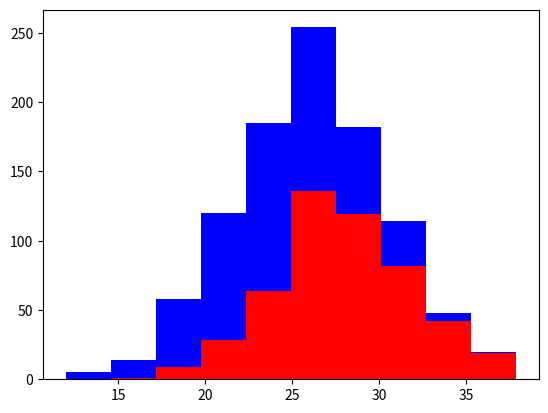

Generate this figure with matplotlib:
import numpy as np
import matplotlib.pyplot as plt

python = 500
javascript = 500

python_array = 28 + 4 * np.random.randn(python)
javascript_array = 24 + 4 * np.random.randn(javascript)

plt.hist([python_array, javascript_array], stacked=True, color = ['r', 'b'])
plt.show()